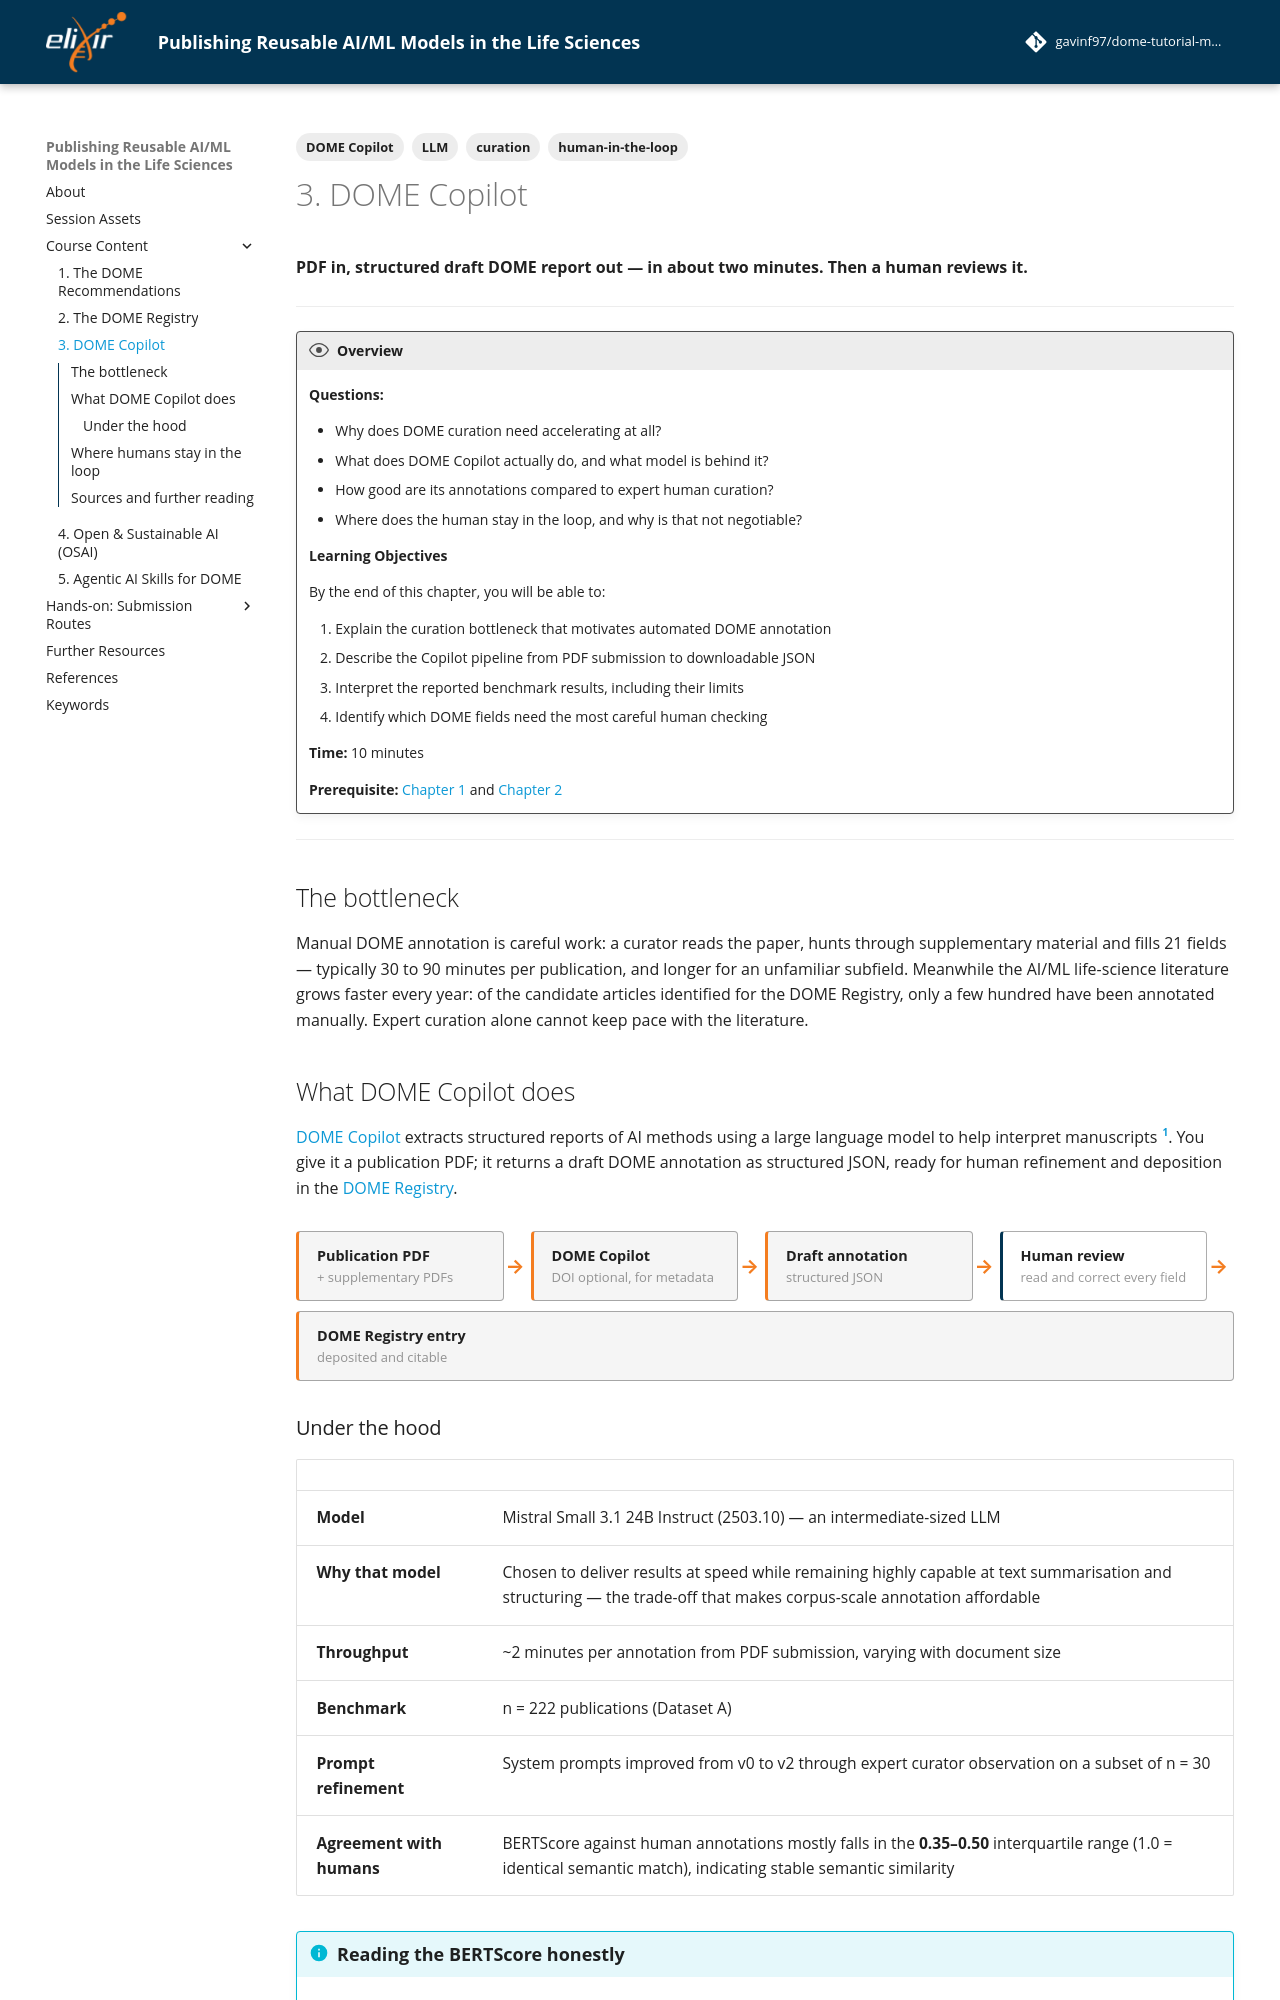

repository: gavinf97/dome-tutorial-maqc-2026 · page: chapters/chapter_03_copilot/index.html · generator: mkdocs

---
tags:
    - DOME Copilot
    - LLM
    - human-in-the-loop
    - curation
---

# 3. DOME Copilot

**PDF in, structured draft DOME report out — in about two minutes. Then a human reviews it.**

---

!!! overview "Overview"

    **Questions:**

    - Why does DOME curation need accelerating at all?
    - What does DOME Copilot actually do, and what model is behind it?
    - How good are its annotations compared to expert human curation?
    - Where does the human stay in the loop, and why is that not negotiable?

    **Learning Objectives**

    By the end of this chapter, you will be able to:

    1. Explain the curation bottleneck that motivates automated DOME annotation
    2. Describe the Copilot pipeline from PDF submission to downloadable JSON
    3. Interpret the reported benchmark results, including their limits
    4. Identify which DOME fields need the most careful human checking

    **Time:** 10 minutes

    **Prerequisite:** [Chapter 1](chapter_01_dome.md) and [Chapter 2](chapter_02_registry.md)

---

## The bottleneck

Manual DOME annotation is careful work: a curator reads the paper, hunts through
supplementary material and fills 21 fields — typically 30 to 90 minutes per
publication, and longer for an unfamiliar subfield. Meanwhile the AI/ML
life-science literature grows faster every year: of the candidate articles
identified for the DOME Registry, only a few hundred have been annotated
manually. Expert curation alone cannot keep pace with the literature.

## What DOME Copilot does

[DOME Copilot](https://dome-copilot.ifca.es/) extracts structured reports of AI
methods using a large language model to help interpret manuscripts
[@farrell2026copilot]. You give it a publication PDF; it returns a draft DOME
annotation as structured JSON, ready for human refinement and deposition in the
[DOME Registry](chapter_02_registry.md).

<div class="flow">
  <div class="flow-step"><b>Publication PDF</b><small>+ supplementary PDFs</small></div>
  <div class="flow-step"><b>DOME Copilot</b><small>DOI optional, for metadata</small></div>
  <div class="flow-step"><b>Draft annotation</b><small>structured JSON</small></div>
  <div class="flow-step flow-human"><b>Human review</b><small>read and correct every field</small></div>
  <div class="flow-step"><b>DOME Registry entry</b><small>deposited and citable</small></div>
</div>
